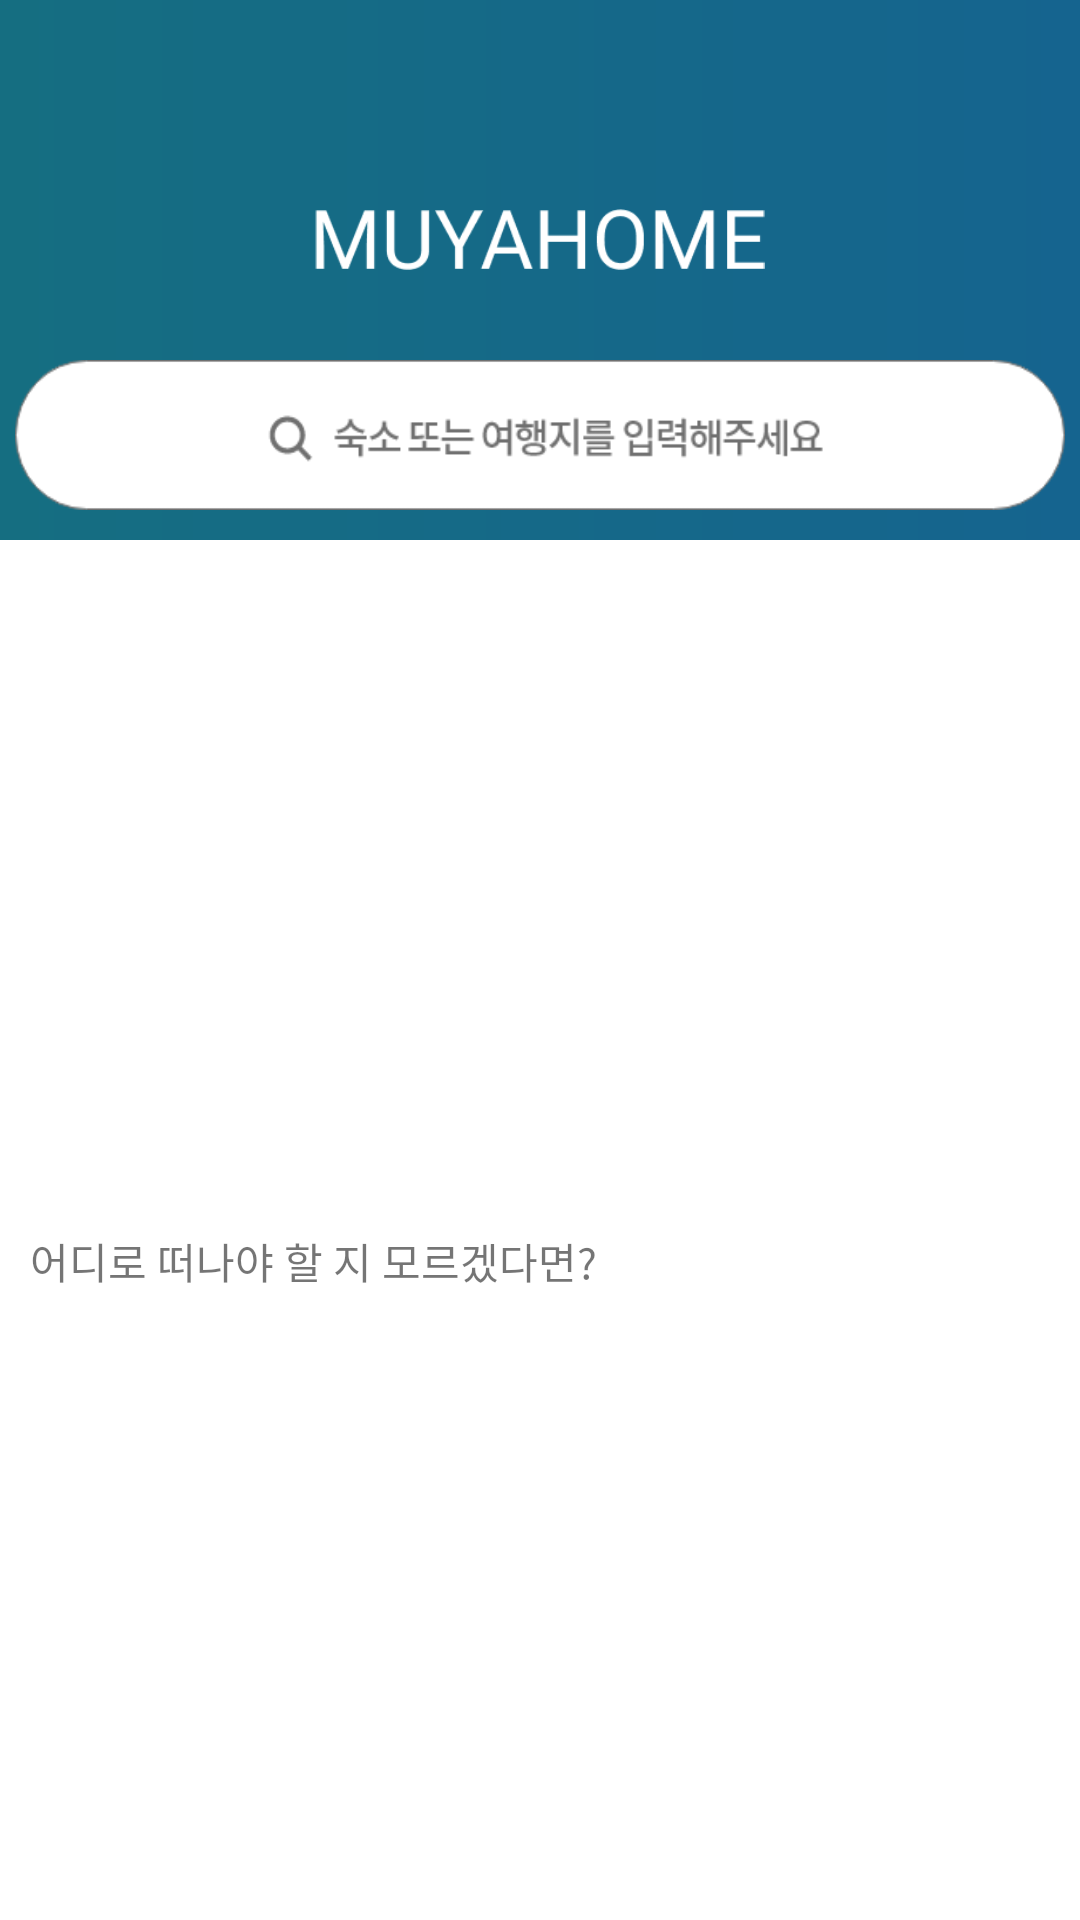

Layout XML and referenced resources for this Android screen:
<!-- AndroidManifest.xml: application theme Theme.Checkin_guest -->
<!-- res/layout/frag_search.xml -->
<?xml version="1.0" encoding="utf-8"?>
<layout xmlns:android="http://schemas.android.com/apk/res/android"
    xmlns:app="http://schemas.android.com/apk/res-auto"
    xmlns:tools="http://schemas.android.com/tools">
    <androidx.coordinatorlayout.widget.CoordinatorLayout
        android:layout_width="match_parent"
        android:layout_height="match_parent">
        <com.google.android.material.appbar.AppBarLayout
            android:id="@+id/appbar"
            android:layout_width="match_parent"
            android:layout_height="@dimen/height_appbar"
            android:gravity="center"
            app:layout_anchorGravity="center_vertical"
            android:background="@drawable/gradient_main_logo">

            <com.google.android.material.appbar.CollapsingToolbarLayout
                android:layout_width="match_parent"
                android:layout_height="@dimen/height_CollapsingToolbarLayout"
                android:fitsSystemWindows="true"
                app:layout_scrollEffect="none"
                app:layout_scrollFlags="scroll|exitUntilCollapsed">

                <androidx.appcompat.widget.AppCompatImageView
                    android:layout_width="150dp"
                    android:layout_height="wrap_content"
                    android:layout_gravity="center|bottom"
                    android:layout_marginBottom="30dp"
                    android:adjustViewBounds="true"
                    android:src="@drawable/logo"
                    app:layout_collapseMode="parallax" />

                <androidx.appcompat.widget.Toolbar
                    android:layout_width="match_parent"
                    android:layout_height="@dimen/height_applayout_toolbar"
                    app:layout_collapseMode="pin" />
            </com.google.android.material.appbar.CollapsingToolbarLayout>

            <LinearLayout
                android:id="@+id/linear_search"
                android:layout_width="match_parent"
                android:layout_height="@dimen/height_searchbar"
                android:gravity="center|top"
                app:contentScrim="@android:color/transparent">
                <ImageButton
                    android:id="@+id/btn_search"
                    android:layout_width="350dp"
                    android:layout_height="50dp"
                    android:background="@drawable/search_bar_setting"
                    android:scaleType="fitCenter"
                    android:adjustViewBounds="true"/>
            </LinearLayout>
        </com.google.android.material.appbar.AppBarLayout>

        <androidx.core.widget.NestedScrollView
            app:layout_behavior="com.google.android.material.appbar.AppBarLayout$ScrollingViewBehavior"
            android:id="@+id/nested_scroll_view"
            android:fillViewport="true"
            android:layout_width="match_parent"
            android:layout_height="match_parent">
            <LinearLayout
                android:orientation="vertical"
                android:layout_width="match_parent"
                android:layout_height="wrap_content">

                <androidx.viewpager2.widget.ViewPager2
                    android:id="@+id/viewPager_banner"
                    android:layout_width="match_parent"
                    android:layout_height="@dimen/height_viewpager_banner"
                    android:orientation="horizontal" />

                <TextView
                    android:layout_width="match_parent"
                    android:layout_height="wrap_content"
                    android:text="@string/main_ment1"
                    android:fontFamily="@font/notosans"
                    android:layout_marginTop="10dp"
                    android:paddingLeft="10dp"/>
                <androidx.recyclerview.widget.RecyclerView
                    android:id="@+id/recyclerView_rc"
                    android:layout_width="match_parent"
                    android:layout_height="@dimen/height_recyclerview_rc"/>
                <TextView
                    android:layout_width="match_parent"
                    android:layout_height="wrap_content"
                    android:text="@string/main_ment2"
                    android:fontFamily="@font/notosans"
                    android:paddingLeft="10dp"/>
                <androidx.recyclerview.widget.RecyclerView
                    android:id="@+id/recyclerView_pp"
                    android:layout_width="match_parent"
                    android:layout_height="@dimen/height_recyclerview_rc"/>
            </LinearLayout>
        </androidx.core.widget.NestedScrollView>

    </androidx.coordinatorlayout.widget.CoordinatorLayout>
</layout>
<!-- resources referenced by this layout -->
<resources>
  <dimen name="height_CollapsingToolbarLayout">120dp</dimen>
  <dimen name="height_appbar">180dp</dimen>
  <dimen name="height_applayout_toolbar">35dp</dimen>
  <dimen name="height_recyclerview_rc">250dp</dimen>
  <dimen name="height_searchbar">60dp</dimen>
  <dimen name="height_viewpager_banner">220dp</dimen>
  <!-- drawable gradient_main_logo (drawable) -->
  <?xml version="1.0" encoding="utf-8"?>
  <shape xmlns:android="http://schemas.android.com/apk/res/android"
      android:shape="rectangle">
      <gradient
          android:angle="180"
          android:endColor="#156E81"
          android:startColor="#15648F" />
      
      
  </shape>
  <!-- drawable logo: png bitmap (drawable, 3604 bytes) -->
  <!-- drawable search_bar_setting (drawable) -->
  <?xml version="1.0" encoding="utf-8"?>
  <selector xmlns:android="http://schemas.android.com/apk/res/android">
  <item android:state_pressed="true" android:drawable="@drawable/bar_search_click"/>
  <item android:state_focused="true" android:drawable="@drawable/bar_search_click"/>
  <item android:drawable="@drawable/bar_search"/>
  </selector>
  <string name="main_ment1">어디로 떠나야 할 지 모르겠다면?</string>
  <string name="main_ment2">인기많은 숙소는?</string>
  <style name="Theme.Checkin_guest" parent="Theme.MaterialComponents.DayNight.NoActionBar">
          
          <item name="colorPrimary">@color/purple_500</item>
          <item name="colorPrimaryVariant">@color/purple_700</item>
          <item name="colorOnPrimary">@color/white</item>
          
          <item name="colorSecondary">@color/teal_200</item>
          <item name="colorSecondaryVariant">@color/teal_700</item>
          <item name="colorOnSecondary">@color/black</item>
          
          <item name="android:statusBarColor" tools:targetApi="l">?attr/colorPrimaryVariant</item>
          
          <item name="bottomNavigationStyle">@style/BottomNavigationViewStyle</item>
      </style>
  <!-- drawable bar_search_click: png bitmap (drawable-v24, 9026 bytes) -->
  <!-- drawable bar_search: png bitmap (drawable, 6749 bytes) -->
  <color name="purple_500">#FF6200EE</color>
  <color name="purple_700">#FF3700B3</color>
  <color name="white">#FFFFFFFF</color>
  <color name="teal_200">#FF03DAC5</color>
  <color name="teal_700">#FF018786</color>
  <color name="black">#FF000000</color>
  <style name="BottomNavigationViewStyle" parent="Widget.MaterialComponents.BottomNavigationView.Colored">
          <item name="android:background">#D3D1D1</item>
          <item name="itemTextColor">@color/bottom_nav_item_color</item>
          <item name="itemIconTint">@color/bottom_nav_item_color</item>
      </style>
</resources>
